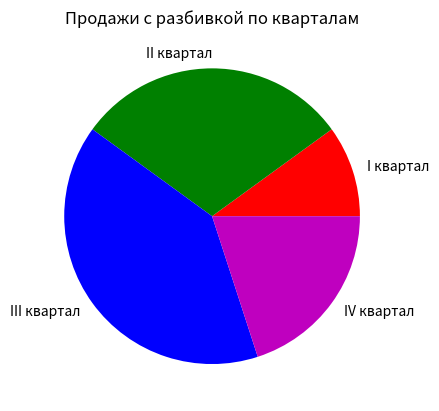

Python code for this plot:
import matplotlib.pyplot as plt

def main():
    values = [20, 60, 80, 40]
    slice_libel = ['I квартал', 'II квартал', 'III квартал', 'IV квартал']


    plt.pie(values, labels=slice_libel, colors=('r', 'g', 'b', 'm', 'k'))
    plt.title('Продажи с разбивкой по кварталам')
    plt.show()



if __name__ == '__main__':
    main()


